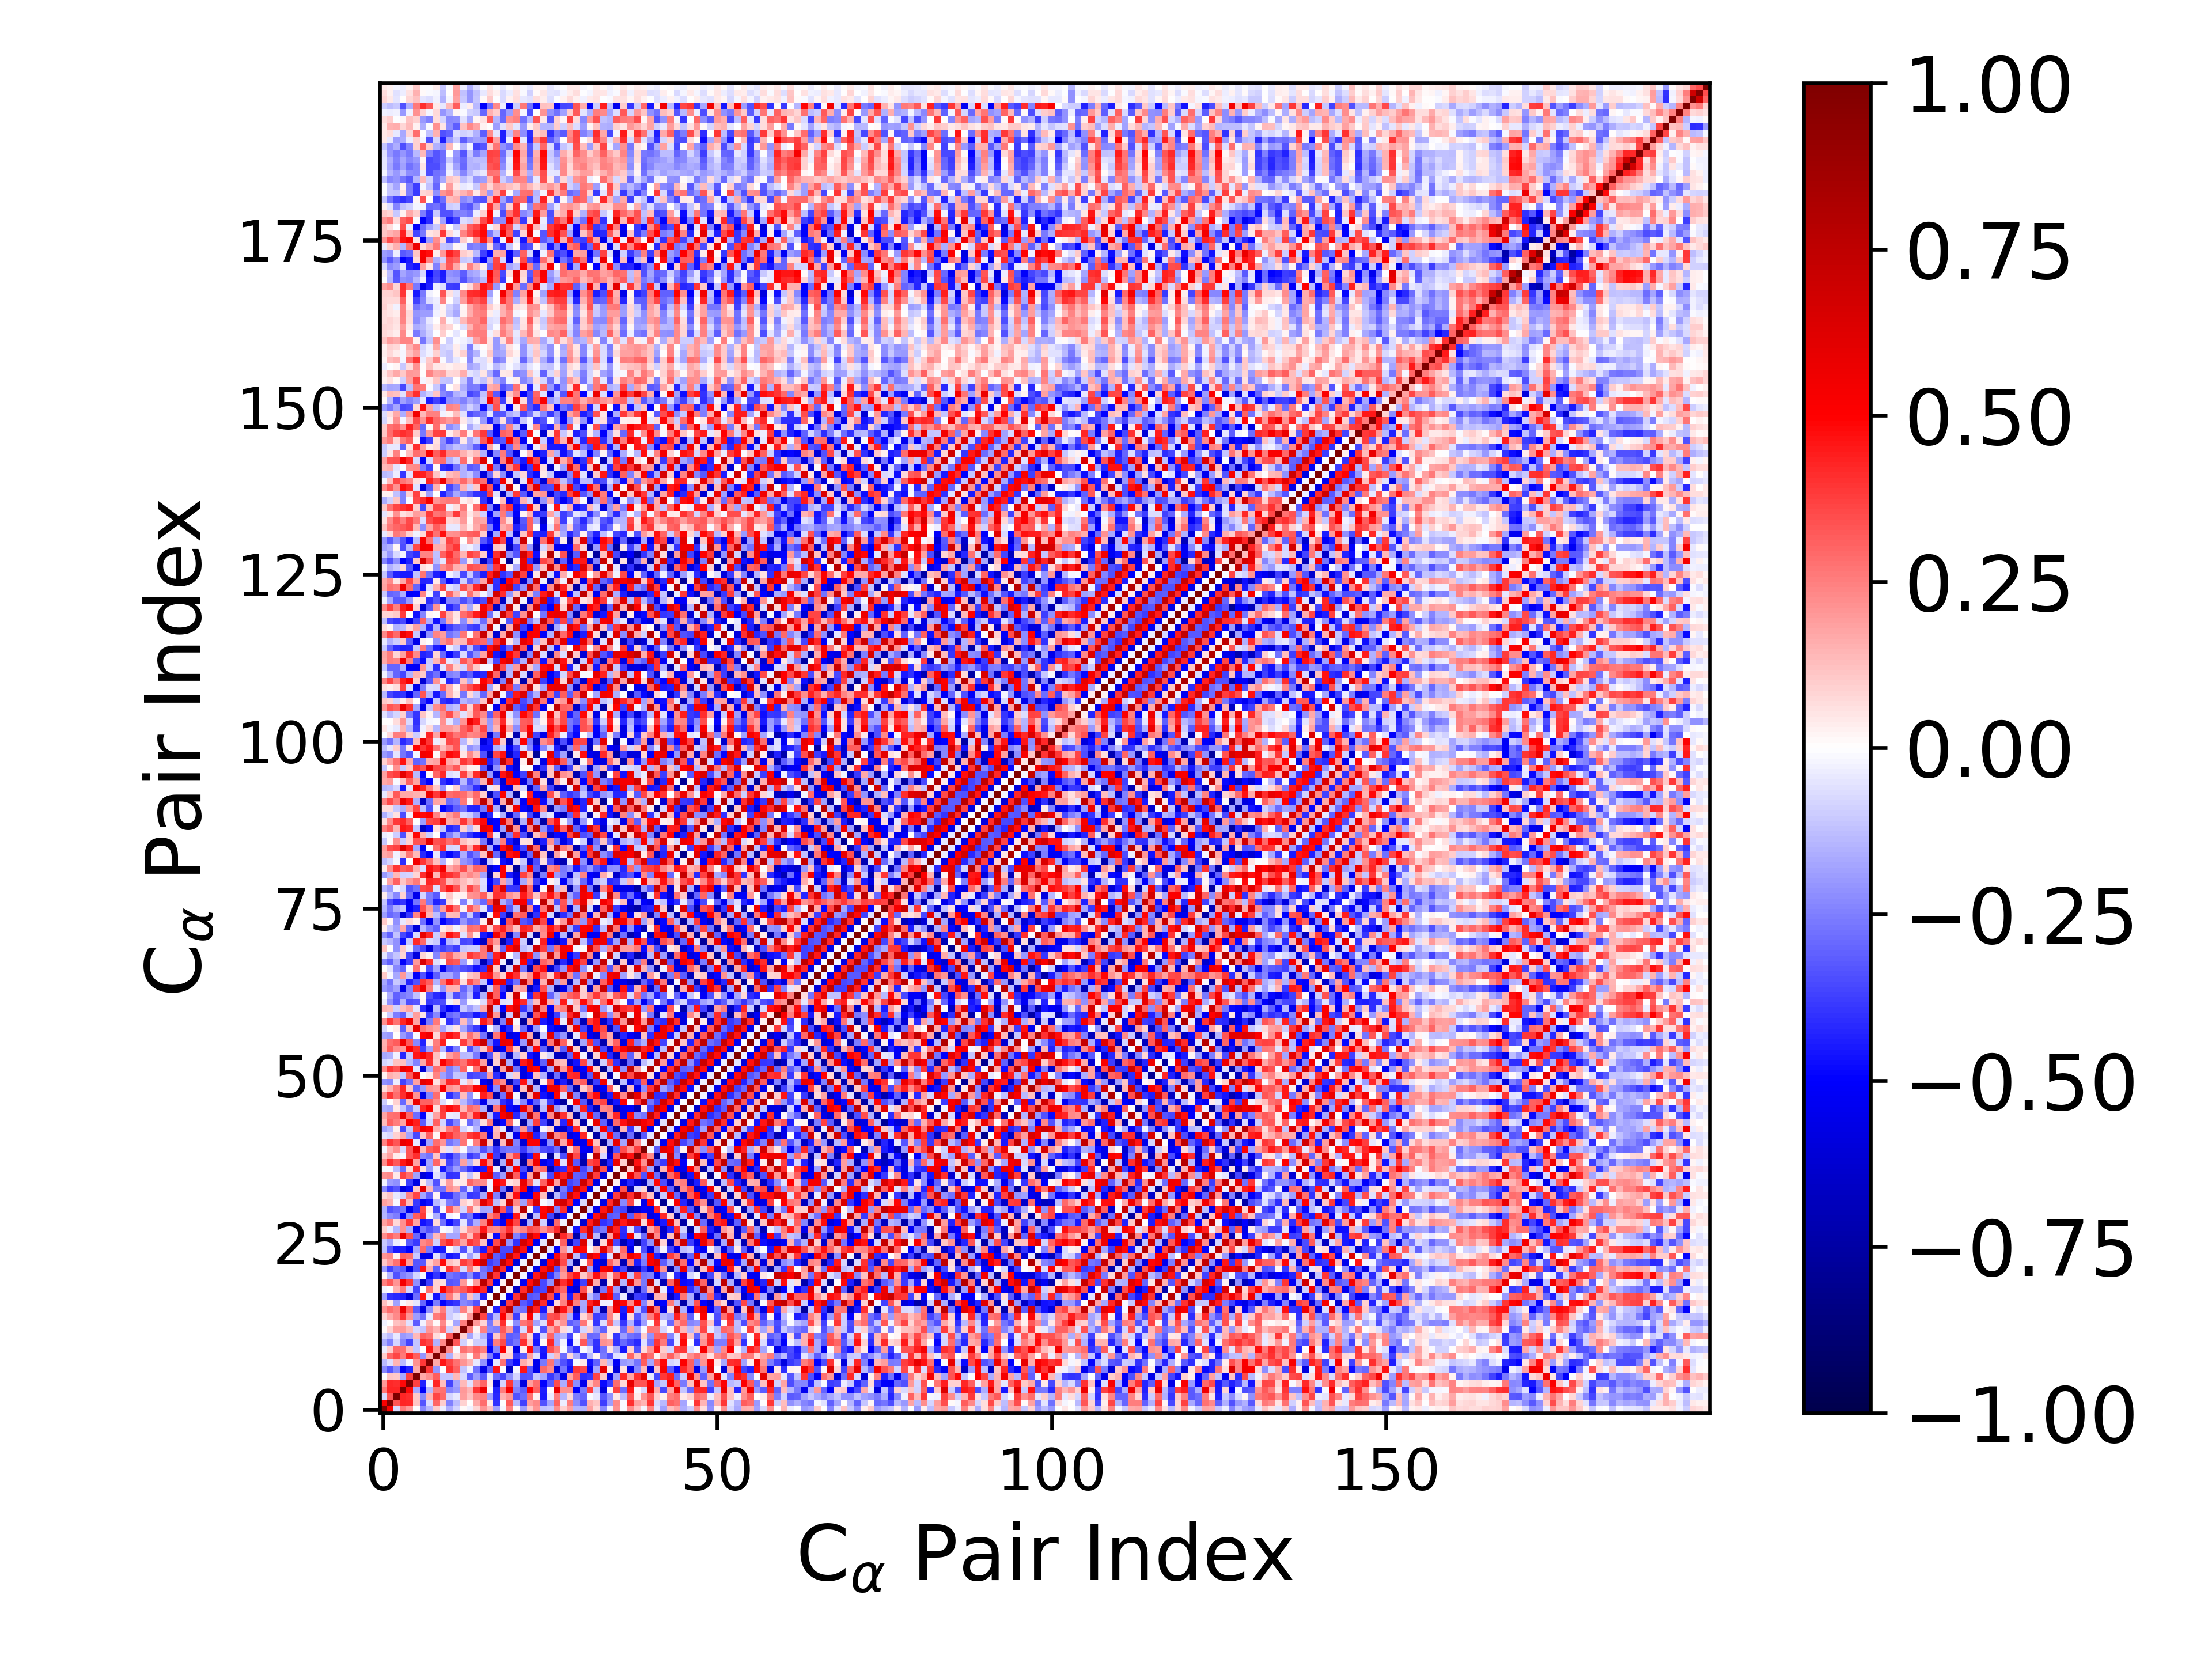

Source data for this figure (header and first rows):
1.000000000000000000e+00, 5.161990368903790483e-01, -7.381501984119184789e-02, 2.584165197997835839e-01, 1.986131260696774314e-01, -6.577428163490437081e-04, -2.318007125566126370e-01, -1.374114063017859710e-01, 9.731186205079232765e-02, -3.272692929328658434e-02, -1.582791314225403256e-01, -8.096511154704205682e-02, 1.354107064329325601e-02, -3.100524241621788885e-02, 8.054939566535539164e-02, 2.035391676498806701e-01, 1.181702573310323828e-01, -1.810667359474088800e-01, -2.121613346503147327e-02, 2.450913636024089071e-01, 9.617015246615250382e-03, -1.898387296427591631e-01, 1.066673733509430344e-01, 2.057526435805094867e-01
5.161990368903790483e-01, 1.000000000000000000e+00, 3.306234137884552782e-01, 4.293332285014668792e-01, 4.193967806166147283e-01, 1.117830189662405022e-01, -3.333127408843367667e-01, -6.976317983335632300e-02, 2.985016527050354807e-01, 9.381875788190262300e-02, -2.437938759038244807e-01, -1.272360150477218621e-01, 9.182813722365711084e-02, 4.472213881342773992e-03, 1.695858941175768519e-01, 2.819376682900548436e-01, 4.202307283157498408e-02, -3.994252571062795187e-01, -5.709864262827680018e-03, 3.249326926000996041e-01, -1.371359019154844983e-01, -3.727655297321439409e-01, 1.890160090864670128e-01, 2.266639884799112603e-01
-7.381501984119184789e-02, 3.306234137884552782e-01, 1.000000000000000000e+00, 4.272254836135978562e-01, 4.135096701600886049e-01, 1.089763095615435551e-01, -2.314103453462131033e-01, 1.424472834366040941e-01, 3.609991577667702178e-01, 2.947426012433497777e-01, -8.266076874612188208e-02, -3.943205188326139726e-02, 1.927679405127141476e-01, 1.201035373742446039e-01, 2.277450291961197471e-01, 2.448937940979594718e-01, -1.864626738132556527e-01, -4.144214991363510681e-01, 1.519950450395028962e-01, 2.050107975487021617e-01, -3.425489576859745422e-01, -2.828650385042055793e-01, 2.791578181586973906e-01, 2.532734292595034686e-02
2.584165197997835839e-01, 4.293332285014668792e-01, 4.272254836135978562e-01, 1.000000000000000000e+00, 4.778567706041325636e-01, -1.666821948447189949e-01, -5.155691970487357167e-01, -1.353347063901612080e-01, 2.633572126009768866e-01, 2.771604128414265067e-01, -2.392037908752192577e-01, -2.000635581829700305e-01, 1.959774535791950212e-01, 1.466246427416803277e-01, 3.954373170756526612e-01, 5.674355155755950175e-01, -1.328616488090102882e-02, -4.350061895512002397e-01, 2.564004317333211103e-01, 5.359394256712683990e-01, -2.457331555667340295e-01, -3.182004262645765080e-01, 4.942977818056404349e-01, 3.055066745142011042e-01
1.986131260696774314e-01, 4.193967806166147283e-01, 4.135096701600886049e-01, 4.778567706041325636e-01, 1.000000000000000000e+00, 3.730653171043756822e-01, -4.333316734790282898e-01, -2.385376990332311806e-02, 4.264121443965092073e-01, 1.288859000991101067e-01, -3.632454392152851264e-01, -1.743479039068345504e-01, 1.377981975707512075e-01, -6.236050231975517888e-02, 2.092532458396679784e-01, 2.983071480540091525e-01, 3.997859197861407254e-02, -5.975054813032267820e-01, -8.329962122145491421e-02, 3.891503472042654455e-01, -2.108909956907640826e-01, -5.845166249259615698e-01, 1.891646048402347013e-01, 2.856459206678929053e-01
-6.577428163490437081e-04, 1.117830189662405022e-01, 1.089763095615435551e-01, -1.666821948447189949e-01, 3.730653171043756822e-01, 1.000000000000000000e+00, 1.718620693971882885e-01, 2.115949819684433963e-01, 3.178292449412500331e-01, -1.104114795056899412e-01, -1.123259260389335018e-01, 1.353052216227634275e-01, -7.702825190745296591e-02, -3.186702745662373659e-01, -1.890900073668370651e-01, -3.276152022345963921e-01, -5.117039758176382402e-02, -2.840400865286699661e-01, -3.627182815201078214e-01, -2.165765921126218130e-01, -8.342524584996215131e-02, -3.424877950807163618e-01, -3.291728693815183515e-01, -1.022433540405620206e-01
-2.318007125566126370e-01, -3.333127408843367667e-01, -2.314103453462131033e-01, -5.155691970487357167e-01, -4.333316734790282898e-01, 1.718620693971882885e-01, 1.000000000000000000e+00, 3.885366076937283308e-01, -2.056097964385193710e-01, 1.233584503560591905e-03, 4.048665392185443745e-01, 3.119520492419182722e-01, -1.159021092356170846e-01, -2.387549671599439871e-02, -2.791251847076248183e-01, -5.691052282359543302e-01, -3.039786289959356402e-01, 4.555959310310120913e-01, -4.184677750094392234e-04, -6.700944220380768979e-01, -2.282443415921820221e-02, 4.604581446289365276e-01, -3.254007026631117738e-01, -5.623566341792760603e-01
-1.374114063017859710e-01, -6.976317983335632300e-02, 1.424472834366040941e-01, -1.353347063901612080e-01, -2.385376990332311806e-02, 2.115949819684433963e-01, 3.885366076937283308e-01, 1.000000000000000000e+00, 1.695475847062355435e-01, 4.551084261212721693e-01, 3.630383977308100363e-01, 2.790136767066367374e-01, 2.087736405325713307e-01, 1.478638398162837320e-01, -4.507498321769590893e-02, -2.168059570035983374e-01, -5.555137995405254880e-01, -3.961359748132990688e-02, 2.786105971477514931e-01, -3.820250651376901341e-01, -4.781798172720465034e-01, 1.634978565890840285e-01, 9.493486502174046382e-02, -5.394494302816994491e-01
9.731186205079232765e-02, 2.985016527050354807e-01, 3.609991577667702178e-01, 2.633572126009768866e-01, 4.264121443965092073e-01, 3.178292449412500331e-01, -2.056097964385193710e-01, 1.695475847062355435e-01, 1.000000000000000000e+00, 2.137434432578443899e-01, -1.531268657104040420e-01, 6.266761618829026770e-02, 1.467257379425226105e-01, 8.743305654219055492e-03, 2.635575785242509905e-01, 1.150440305713742589e-01, -2.569214331847585742e-01, -4.634354617655246367e-01, 8.973970108780499055e-02, 8.790380988635085324e-02, -3.919869663140437277e-01, -3.127614211082856421e-01, 1.857536849295193249e-01, -6.073059780351995618e-02
-3.272692929328658434e-02, 9.381875788190262300e-02, 2.947426012433497777e-01, 2.771604128414265067e-01, 1.288859000991101067e-01, -1.104114795056899412e-01, 1.233584503560591905e-03, 4.551084261212721693e-01, 2.137434432578443899e-01, 1.000000000000000000e+00, 2.338686463481578215e-01, -1.366850158270699507e-02, 2.777133534613609456e-01, 2.341157623546254174e-01, 2.993631218381177517e-01, 2.527122687746089502e-01, -4.938934449961734363e-01, -2.370715362401765169e-01, 5.038711327797392725e-01, 5.779802196253734647e-02, -5.602932494827184140e-01, 3.814084109947527695e-02, 4.789661730291890351e-01, -2.595214475855977532e-01
-1.582791314225403256e-01, -2.437938759038244807e-01, -8.266076874612188208e-02, -2.392037908752192577e-01, -3.632454392152851264e-01, -1.123259260389335018e-01, 4.048665392185443745e-01, 3.630383977308100363e-01, -1.531268657104040420e-01, 2.338686463481578215e-01, 1.000000000000000000e+00, 3.218598949597950565e-01, -8.778283989301072232e-02, 1.645432999721663236e-02, -9.758681234617594402e-02, -9.677103849588908346e-02, -4.220783861719868413e-01, 2.544278676144986484e-01, 3.522035568109947445e-01, -3.307535516989832391e-01, -2.689118279437763270e-01, 4.078461142479167800e-01, 1.230152525834238564e-01, -4.562634368635211102e-01
-8.096511154704205682e-02, -1.272360150477218621e-01, -3.943205188326139726e-02, -2.000635581829700305e-01, -1.743479039068345504e-01, 1.353052216227634275e-01, 3.119520492419182722e-01, 2.790136767066367374e-01, 6.266761618829026770e-02, -1.366850158270699507e-02, 3.218598949597950565e-01, 1.000000000000000000e+00, 9.126095068808302846e-02, -1.729434499518674728e-01, -4.771550322528417959e-02, -1.513530152126265627e-01, -3.907806894863428138e-01, 1.021124181462905595e-01, 2.748873867690869721e-01, -3.150210424129303854e-01, -2.982556555344593185e-01, 2.828254622967368848e-01, 7.849512699921649961e-02, -4.248765411043950446e-01
1.354107064329325601e-02, 9.182813722365711084e-02, 1.927679405127141476e-01, 1.959774535791950212e-01, 1.377981975707512075e-01, -7.702825190745296591e-02, -1.159021092356170846e-01, 2.087736405325713307e-01, 1.467257379425226105e-01, 2.777133534613609456e-01, -8.778283989301072232e-02, 9.126095068808302846e-02, 1.000000000000000000e+00, 2.539489060298183998e-01, 3.093003643250653162e-02, 2.493363660461901665e-01, -2.275076883809222794e-01, -2.577934779628937578e-01, 3.232969753851528405e-01, 2.024769194261159255e-01, -3.390391541287399724e-01, -7.284045806436030557e-02, 3.824890278285648093e-01, -2.521180962211713381e-02
-3.100524241621788885e-02, 4.472213881342773992e-03, 1.201035373742446039e-01, 1.466246427416803277e-01, -6.236050231975517888e-02, -3.186702745662373659e-01, -2.387549671599439871e-02, 1.478638398162837320e-01, 8.743305654219055492e-03, 2.341157623546254174e-01, 1.645432999721663236e-02, -1.729434499518674728e-01, 2.539489060298183998e-01, 1.000000000000000000e+00, 1.964479387795097232e-01, 7.870396137543626824e-02, -2.625862386689931105e-01, 1.223399215862891048e-01, 4.092204435129681572e-01, -1.284370719702823162e-02, -2.263163144168518215e-01, 2.712711202581072345e-01, 3.126948479483585008e-01, -1.829075391393724381e-01
8.054939566535539164e-02, 1.695858941175768519e-01, 2.277450291961197471e-01, 3.954373170756526612e-01, 2.092532458396679784e-01, -1.890900073668370651e-01, -2.791251847076248183e-01, -4.507498321769590893e-02, 2.635575785242509905e-01, 2.993631218381177517e-01, -9.758681234617594402e-02, -4.771550322528417959e-02, 3.093003643250653162e-02, 1.964479387795097232e-01, 1.000000000000000000e+00, 3.669623303442008377e-01, -3.410322901800810214e-01, -1.330984762861471826e-01, 5.066172278005258711e-01, 2.015066198258305963e-01, -3.754793967292192614e-01, 7.829643917721480773e-02, 5.008740627866019590e-01, -6.818390989965095184e-02
2.035391676498806701e-01, 2.819376682900548436e-01, 2.448937940979594718e-01, 5.674355155755950175e-01, 2.983071480540091525e-01, -3.276152022345963921e-01, -5.691052282359543302e-01, -2.168059570035983374e-01, 1.150440305713742589e-01, 2.527122687746089502e-01, -9.677103849588908346e-02, -1.513530152126265627e-01, 2.493363660461901665e-01, 7.870396137543626824e-02, 3.669623303442008377e-01, 1.000000000000000000e+00, 2.759495478996539658e-02, -4.407409245975346668e-01, 4.174885293078909321e-01, 7.590001421267011938e-01, -2.535981280805412741e-01, -2.783379911241076754e-01, 6.898845807580956668e-01, 4.305214734515349084e-01
1.181702573310323828e-01, 4.202307283157498408e-02, -1.864626738132556527e-01, -1.328616488090102882e-02, 3.997859197861407254e-02, -5.117039758176382402e-02, -3.039786289959356402e-01, -5.555137995405254880e-01, -2.569214331847585742e-01, -4.938934449961734363e-01, -4.220783861719868413e-01, -3.907806894863428138e-01, -2.275076883809222794e-01, -2.625862386689931105e-01, -3.410322901800810214e-01, 2.759495478996539658e-02, 1.000000000000000000e+00, 5.453904346600069696e-03, -6.418618475314531446e-01, 3.804664744500194651e-01, 7.602816007935632170e-01, -3.234397598694985776e-01, -3.813331288349905424e-01, 7.052969153361815513e-01
-1.810667359474088800e-01, -3.994252571062795187e-01, -4.144214991363510681e-01, -4.350061895512002397e-01, -5.975054813032267820e-01, -2.840400865286699661e-01, 4.555959310310120913e-01, -3.961359748132990688e-02, -4.634354617655246367e-01, -2.370715362401765169e-01, 2.544278676144986484e-01, 1.021124181462905595e-01, -2.577934779628937578e-01, 1.223399215862891048e-01, -1.330984762861471826e-01, -4.407409245975346668e-01, 5.453904346600069696e-03, 1.000000000000000000e+00, -1.194213569404551332e-02, -5.306570648478505792e-01, 3.970183586218655747e-01, 7.361169139726801980e-01, -3.300028160283758338e-01, -3.187650057826668659e-01
-2.121613346503147327e-02, -5.709864262827680018e-03, 1.519950450395028962e-01, 2.564004317333211103e-01, -8.329962122145491421e-02, -3.627182815201078214e-01, -4.184677750094392234e-04, 2.786105971477514931e-01, 8.973970108780499055e-02, 5.038711327797392725e-01, 3.522035568109947445e-01, 2.748873867690869721e-01, 3.232969753851528405e-01, 4.092204435129681572e-01, 5.066172278005258711e-01, 4.174885293078909321e-01, -6.418618475314531446e-01, -1.194213569404551332e-02, 1.000000000000000000e+00, 3.089608019976727848e-02, -6.491663664607140172e-01, 4.104281651482501458e-01, 7.344089945095358951e-01, -3.759292199893789488e-01
2.450913636024089071e-01, 3.249326926000996041e-01, 2.050107975487021617e-01, 5.359394256712683990e-01, 3.891503472042654455e-01, -2.165765921126218130e-01, -6.700944220380768979e-01, -3.820250651376901341e-01, 8.790380988635085324e-02, 5.779802196253734647e-02, -3.307535516989832391e-01, -3.150210424129303854e-01, 2.024769194261159255e-01, -1.284370719702823162e-02, 2.015066198258305963e-01, 7.590001421267011938e-01, 3.804664744500194651e-01, -5.306570648478505792e-01, 3.089608019976727848e-02, 1.000000000000000000e+00, -9.221610390852666081e-03, -5.297671644861542406e-01, 4.717878914756462039e-01, 7.122696773482409816e-01
9.617015246615250382e-03, -1.371359019154844983e-01, -3.425489576859745422e-01, -2.457331555667340295e-01, -2.108909956907640826e-01, -8.342524584996215131e-02, -2.282443415921820221e-02, -4.781798172720465034e-01, -3.919869663140437277e-01, -5.602932494827184140e-01, -2.689118279437763270e-01, -2.982556555344593185e-01, -3.390391541287399724e-01, -2.263163144168518215e-01, -3.754793967292192614e-01, -2.535981280805412741e-01, 7.602816007935632170e-01, 3.970183586218655747e-01, -6.491663664607140172e-01, -9.221610390852666081e-03, 1.000000000000000000e+00, -3.075279716014574227e-02, -5.946178392730793183e-01, 4.510949648919269084e-01
-1.898387296427591631e-01, -3.727655297321439409e-01, -2.828650385042055793e-01, -3.182004262645765080e-01, -5.845166249259615698e-01, -3.424877950807163618e-01, 4.604581446289365276e-01, 1.634978565890840285e-01, -3.127614211082856421e-01, 3.814084109947527695e-02, 4.078461142479167800e-01, 2.828254622967368848e-01, -7.284045806436030557e-02, 2.712711202581072345e-01, 7.829643917721480773e-02, -2.783379911241076754e-01, -3.234397598694985776e-01, 7.361169139726801980e-01, 4.104281651482501458e-01, -5.297671644861542406e-01, -3.075279716014574227e-02, 1.000000000000000000e+00, -2.948768393197409576e-02, -5.558751369035651591e-01
1.066673733509430344e-01, 1.890160090864670128e-01, 2.791578181586973906e-01, 4.942977818056404349e-01, 1.891646048402347013e-01, -3.291728693815183515e-01, -3.254007026631117738e-01, 9.493486502174046382e-02, 1.857536849295193249e-01, 4.789661730291890351e-01, 1.230152525834238564e-01, 7.849512699921649961e-02, 3.824890278285648093e-01, 3.126948479483585008e-01, 5.008740627866019590e-01, 6.898845807580956668e-01, -3.813331288349905424e-01, -3.300028160283758338e-01, 7.344089945095358951e-01, 4.717878914756462039e-01, -5.946178392730793183e-01, -2.948768393197409576e-02, 1.000000000000000000e+00, -2.751387727719610543e-02
2.057526435805094867e-01, 2.266639884799112603e-01, 2.532734292595034686e-02, 3.055066745142011042e-01, 2.856459206678929053e-01, -1.022433540405620206e-01, -5.623566341792760603e-01, -5.394494302816994491e-01, -6.073059780351995618e-02, -2.595214475855977532e-01, -4.562634368635211102e-01, -4.248765411043950446e-01, -2.521180962211713381e-02, -1.829075391393724381e-01, -6.818390989965095184e-02, 4.305214734515349084e-01, 7.052969153361815513e-01, -3.187650057826668659e-01, -3.759292199893789488e-01, 7.122696773482409816e-01, 4.510949648919269084e-01, -5.558751369035651591e-01, -2.751387727719610543e-02, 1.000000000000000000e+00
-1.175576277709806522e-01, -3.385696530467458554e-01, -4.515371703296777728e-01, -4.387345051913615346e-01, -4.970227513725687385e-01, -1.741034378086498691e-01, 2.922498970142291541e-01, -2.590374498248846913e-01, -4.674172489663118712e-01, -4.529064033601656880e-01, 1.018886473280128900e-02, -7.935365832669921682e-02, -3.400660261105463711e-01, -6.588018905643652778e-02, -3.085954590581210799e-01, -4.497720581091976810e-01, 4.078859101659148001e-01, 7.153811731925798778e-01, -3.555966782460863174e-01, -3.560060359435722743e-01, 6.864860044624204738e-01, 4.657380329848787581e-01, -5.838915759321212651e-01, -1.819863735042144548e-02
-1.047080392402298527e-01, -1.751929491920239668e-01, -3.420666951806163036e-02, 1.008354119293741920e-02, -3.246729951712664652e-01, -3.878658337016741009e-01, 2.316269329596413462e-01, 2.710541372209085975e-01, -8.863159173945153735e-02, 3.423780044840614711e-01, 4.185249920820212077e-01, 3.025006413353192314e-01, 1.768579613855648380e-01, 3.937369252871342762e-01, 3.402320746670656204e-01, 1.185183807545288764e-01, -5.478238257442246129e-01, 3.573332053323934887e-01, 7.334050734207504529e-01, -2.155622088664180536e-01, -4.036853223722812190e-01, 6.509971999269490439e-01, 4.908861144503419704e-01, -5.326401319572502402e-01
2.194448658954341047e-01, 3.076404554486795173e-01, 2.569083477705884633e-01, 5.762963242241022632e-01, 3.443186777407322707e-01, -2.917067535461332350e-01, -5.872918000718300169e-01, -2.188270869493601778e-01, 1.349282416707395238e-01, 2.438865880783522289e-01, -1.730812606752814564e-01, -1.762037071298038493e-01, 2.925644519631124263e-01, 1.307609956276408192e-01, 3.637563981985161843e-01, 7.861906526012510943e-01, 7.051113912718601218e-02, -4.790636322571906192e-01, 3.572549691275415662e-01, 7.671552456130683595e-01, -2.441163998053411388e-01, -3.505587278853836142e-01, 6.819957510575502813e-01, 4.786891508301427955e-01
8.741913138884174761e-02, -3.280845877868675264e-02, -1.448257932512444501e-01, 2.170920731282380556e-01, -1.573006043875280480e-01, -5.545671143082951948e-01, -2.661414639849047359e-01, -3.435835027699357669e-01, -2.869309896347808087e-01, -1.439015288574082077e-02, -2.513788034180049896e-02, -1.413920374180366035e-01, 7.498732042692379807e-02, 2.095211585116128761e-01, 2.275876310477050468e-01, 4.600430551290239367e-01, 2.425116186995725509e-01, 2.329170044888399238e-01, 3.046728484237558043e-01, 4.096061073878315972e-01, 1.997710580889992815e-01, 2.396730123697208004e-01, 3.547175876703906328e-01, 3.231798135933144356e-01
1.850451629082917882e-01, 2.550733020212143654e-01, 7.404388393441317662e-02, 2.182440150858834527e-01, 3.896118707147480098e-01, 1.735712375123953655e-01, -4.686492669338318540e-01, -4.216874609132861829e-01, 7.474984384818358918e-02, -2.738706022827568920e-01, -4.650638494864512418e-01, -3.613091399752385025e-01, -4.836090048933629898e-02, -3.176939516847693823e-01, -1.570178641405050868e-01, 2.498656150640267415e-01, 6.183479144417864948e-01, -4.444511093327326856e-01, -5.223055868901518295e-01, 5.519798198398206956e-01, 3.616938523883413414e-01, -6.760959208760192185e-01, -1.500046040975742678e-01, 7.294134859790665226e-01
-1.450929509536344753e-01, -2.242715549846517054e-01, -2.528432536518511187e-01, -5.043853528030139977e-01, -2.260714717185903777e-01, 3.188248116310597458e-01, 3.892905333109134003e-01, -8.775321281520996608e-03, -1.618063339475969697e-01, -4.079969450893524696e-01, -2.894782558192805430e-02, 7.100128788244900596e-03, -3.342629443006807644e-01, -2.713975306377316987e-01, -4.760216515961772643e-01, -6.799139323125912293e-01, 2.499449074583440233e-01, 3.301602204602815394e-01, -6.069227558449898918e-01, -5.194286293255021558e-01, 4.605940765239426860e-01, 7.587883774209436272e-02, -7.666772938070675059e-01, -1.264630533691258052e-01
-1.526963106628896893e-01, -3.407443464324121374e-01, -2.995477104270485302e-01, -2.621769655078780015e-01, -5.476379312121183451e-01, -4.071345536676848065e-01, 3.560648373688515833e-01, 4.666489080919036803e-02, -3.622688629136070482e-01, -1.523126732026591941e-02, 3.215439481572792135e-01, 1.630564047504129144e-01, -8.109150204458250022e-02, 2.690569721049271834e-01, 7.424394003546236354e-02, -1.755652006933940135e-01, -1.655649186923586758e-01, 7.052970275924417276e-01, 3.396416357296933586e-01, -3.683596528830305750e-01, 1.089341062246909769e-01, 7.675225191969574645e-01, 1.441052002686894415e-02, -3.854784835225769646e-01
1.862448633022559807e-01, 1.538627086154465418e-01, -1.096158379961163949e-02, 3.727619917933535088e-01, 1.283603576449887096e-01, -3.847690332274830705e-01, -5.234547319184333913e-01, -4.684235233518303509e-01, -1.344688156624711528e-01, -6.755096555199691100e-02, -2.542153794784091092e-01, -2.961473777481667957e-01, 9.297743635039484866e-02, 4.522776013259301869e-02, 1.887766900757269772e-01, 6.077827298893142549e-01, 4.373860701282032415e-01, -1.281245994190443882e-01, 8.561779531911063723e-02, 6.884775009290942105e-01, 2.315311496651881185e-01, -1.869840540826721853e-01, 3.491959262251662088e-01, 6.269758005721991490e-01
7.587165458165602561e-02, 1.099044558575593272e-01, -4.235702945080421777e-02, -8.635433621183863373e-02, 2.368704957891931973e-01, 3.613260276475106503e-01, -1.758194792531178330e-01, -3.106830482651252723e-01, 2.113676662102187409e-02, -4.123974299435602675e-01, -3.997899226513009774e-01, -2.823396832530403189e-01, -1.951416976938571413e-01, -3.956956227447518959e-01, -3.816106842055304593e-01, -1.711615193421151260e-01, 5.790431934937586567e-01, -2.480348346240754120e-01, -7.447330804992352560e-01, 1.568537062766358348e-01, 4.700893461114434291e-01, -5.512088475144917288e-01, -5.201698916162421638e-01, 4.846240195409456386e-01
-2.308736717657572934e-01, -3.774330235639771214e-01, -3.287236705612325283e-01, -5.860342663764094295e-01, -4.834997375699537914e-01, 1.056319817890438856e-01, 5.973994931584277746e-01, 1.355543383736560470e-01, -2.641758404414742412e-01, -2.735451814008513782e-01, 2.177627292933912717e-01, 1.652842261370826016e-01, -3.068074620955130172e-01, -6.642813087641274983e-02, -3.381129025039952274e-01, -7.181128698960851375e-01, -2.686146062644800825e-02, 6.351779181915622186e-01, -2.672332104879497350e-01, -7.256500929033723457e-01, 3.168999203006211962e-01, 4.998210298558618536e-01, -6.110507726375922211e-01, -4.425355016151514831e-01
-2.956188765647856445e-02, -1.887211842060070033e-01, -2.124467850640066324e-01, 1.779397454186188929e-02, -3.815042247995718561e-01, -5.752627589691325927e-01, 3.330440540477638128e-02, -1.305069676877636253e-01, -3.399172831711323450e-01, 5.226513742317811378e-02, 1.886799699351227044e-01, 3.815211824410148778e-02, 4.197643730902287512e-02, 3.022580037026325606e-01, 2.362215688489620047e-01, 2.232376679719247359e-01, -2.686046820596814030e-02, 4.943922555776165684e-01, 4.576711326763351351e-01, 5.184944544591665871e-02, 8.865255851548035915e-02, 5.743396683939733238e-01, 3.103762618603628232e-01, -5.902274513263735395e-02
2.131025690530907180e-01, 2.310749496593210439e-01, 4.229461527188448089e-02, 3.732629395030143682e-01, 2.846523475844957018e-01, -1.867812620293607395e-01, -5.982849238693117577e-01, -5.231758906999786074e-01, -5.655763403285769819e-02, -1.632704440111175936e-01, -4.025242045139680869e-01, -3.978381313760935845e-01, 4.320645506791525453e-02, -1.117015244148327480e-01, 5.232015596578067085e-02, 5.456316313823624808e-01, 5.898182430133634968e-01, -3.169772539282855739e-01, -1.875425369773653650e-01, 7.444098933931175832e-01, 3.200768346840222600e-01, -4.623573022822451417e-01, 1.776750988234208350e-01, 7.764627608875861453e-01
-1.017451858714282092e-02, -1.073947083167220776e-02, -1.273837203538771556e-01, -2.864077509019696821e-01, 7.795715079239884382e-02, 4.151559974574635659e-01, 5.757311962580775183e-02, -2.008850279779731407e-01, -3.651479024446898508e-02, -4.545345496024014720e-01, -2.952675477255821690e-01, -1.914870219017718311e-01, -2.911204598051908565e-01, -3.968367595647477875e-01, -4.698201120929746399e-01, -4.396713441812244993e-01, 4.876430458214929264e-01, -3.801378571999369099e-02, -7.900242689107161986e-01, -1.421557302593363381e-01, 5.095437527226265306e-01, -3.577120778343165219e-01, -7.058218571450305401e-01, 2.528831320488362788e-01
2.223576866732567270e-01, 3.994727655060419380e-01, 3.252582693697755878e-01, 4.581684086252006405e-01, 5.857190075042164601e-01, 1.745691377495065533e-01, -5.721389603319152473e-01, -1.772233831938462845e-01, 3.015197626020342803e-01, 8.628053038691550769e-02, -3.634155212346864561e-01, -2.780377832405384608e-01, 1.820026340549354138e-01, -1.489991243093645445e-01, 7.486075321457681675e-02, 4.816216223206979397e-01, 2.287617771219419283e-01, -7.430753397476823618e-01, -1.579458439296980710e-01, 6.464715746422053932e-01, -1.243910254125970838e-01, -7.607610872403721691e-01, 2.503984404417155529e-01, 5.481176843841731872e-01
1.134826955078420962e-01, 1.868213951278685503e-01, 3.753558053540511502e-02, -9.287788611464585509e-03, 3.341944785901651005e-01, 4.090899705915254647e-01, -2.267516657119004742e-01, -2.694866544721853385e-01, 1.097483929549285392e-01, -3.368582753184695133e-01, -4.206245182234278346e-01, -3.014036916795179155e-01, -1.738299472164002990e-01, -3.846598661182715206e-01, -3.307189437318629466e-01, -1.175827766760872278e-01, 5.150078263942545753e-01, -3.818626184688034830e-01, -7.178280495554255625e-01, 2.069769496515033724e-01, 3.599481722563367958e-01, -6.565642182485800227e-01, -4.431077988990407279e-01, 4.740680943192492891e-01
-1.680878506129007688e-02, 1.428624995084299132e-01, 2.163119449871499234e-01, -7.291689271962109586e-02, 3.289030093314600500e-01, 5.901883417253103170e-01, 1.357476435274123372e-01, 3.159069796249144302e-01, 3.566623377280426221e-01, 6.786084392405274113e-02, -5.954072273219888217e-02, 1.000982966092783810e-01, -1.253668605859868321e-02, -1.932362790806435304e-01, -1.649355344789958655e-01, -3.363768250039149699e-01, -2.370411726837804434e-01, -3.982279942952039464e-01, -2.849333827038944000e-01, -2.631346877451958277e-01, -2.710015337372485011e-01, -3.896870196763346228e-01, -2.560334908624890549e-01, -2.268909089619388364e-01
2.394499921277084276e-01, 3.955745781200992739e-01, 3.310252270146774589e-01, 5.706563130911734838e-01, 5.172105021939472635e-01, -4.119364965330801764e-02, -6.162158822802489277e-01, -1.730029298440143026e-01, 2.842862562795562820e-01, 2.088188681418252646e-01, -2.695083863144484559e-01, -2.181142761343300984e-01, 2.703493524625127375e-01, -5.253476877390476224e-03, 2.571409012187163556e-01, 6.841175540481059247e-01, 1.170515961728684634e-01, -6.966696065263932036e-01, 1.296477795759140295e-01, 7.451957400797285525e-01, -2.482092999466731509e-01, -6.071576296725202937e-01, 5.119244959446631604e-01, 5.099328267949547744e-01
-5.326591343233932907e-02, -7.189110374545784610e-02, 8.880503334217737521e-02, 1.629816802961684685e-01, -1.720816901577378599e-01, -3.535987243205225838e-01, 1.105973251558972914e-01, 3.120834903610080202e-01, 2.154336819559269853e-02, 4.577324940887835258e-01, 3.978513190106942599e-01, 3.078246057133813274e-01, 2.599996452755180543e-01, 3.866544154530143773e-01, 4.223119567797247731e-01, 2.699935855346729530e-01, -6.018406015438640955e-01, 1.460888414667650959e-01, 7.971219184728969287e-01, -6.783457994840230709e-02, -5.413334281869934816e-01, 4.821724496323347986e-01, 6.095505151034394942e-01, -4.337112327598410255e-01
-1.834228804276443192e-01, -1.397989049518533755e-01, 2.390768839315248612e-02, -3.546985018764221564e-01, -1.099136025505398767e-01, 3.890469681091518472e-01, 5.307052185744868256e-01, 4.897072765967571129e-01, 1.540934644641547835e-01, 9.645538846983790771e-02, 2.646425867142510602e-01, 3.248164818954927813e-01, -8.302938353781595671e-02, -3.047189858961371622e-02, -1.424585255625350211e-01, -5.995096438537930172e-01, -4.933133846447930737e-01, 1.295379134241763930e-01, -3.353354565000513793e-02, -7.028225583483409533e-01, -2.767212485546598488e-01, 2.068388731786660606e-01, -3.141461994159674420e-01, -6.586385340976660396e-01
1.303516676187231882e-01, 3.078021805088528295e-01, 2.528978241569406205e-01, 1.748101040622065949e-01, 5.102578982748491310e-01, 4.393289300655315865e-01, -3.143056365160387111e-01, -8.442710882759407731e-02, 3.071670219855510697e-01, -8.227820366843355271e-02, -3.587241894401745901e-01, -2.372673462405076039e-01, 7.913047743216267485e-03, -2.955432614546186776e-01, -1.826129430166296141e-01, 6.385298491012889044e-02, 2.595440389453316787e-01, -6.432080242978799323e-01, -4.837033565137726643e-01, 3.017828286912946356e-01, 1.344146835346398360e-02, -7.678554790702564192e-01, -1.703779097401176279e-01, 3.788481036888226572e-01
1.792736239786755781e-01, 2.754695381973671364e-01, 2.849695761031547092e-01, 5.687784152712825891e-01, 3.016546169624201856e-01, -2.885040860493860992e-01, -4.885694430914429010e-01, -5.651489700533063321e-02, 1.843204237382641275e-01, 3.709734162043448746e-01, -3.254766170720990032e-02, -4.264058878102952588e-02, 3.500839423227604663e-01, 2.004775613183373828e-01, 4.348570301092510304e-01, 7.659896844190572374e-01, -1.376169804366167426e-01, -4.522910939171393974e-01, 5.271196311900748777e-01, 6.494002961635092497e-01, -4.196658234865961457e-01, -2.230028840385485933e-01, 7.671082457689692990e-01, 2.709195490181565136e-01
-1.633780097597670178e-01, -1.778071295616488745e-01, 4.238172509947975286e-02, -1.159786006897716715e-01, -2.602798308576740327e-01, -1.002320730375591967e-01, 4.212454036617759301e-01, 5.066296792715393460e-01, 6.472076118934842748e-02, 3.854552047712715424e-01, 4.775816987912909206e-01, 4.366891029706838623e-01, 1.335795306324420173e-01, 2.951331810517964782e-01, 2.535790897873050342e-01, -1.485453804000110289e-01, -7.414231659516631323e-01, 2.677029335489544137e-01, 6.208190306388249313e-01, -4.801782486949744966e-01, -5.456612858907395891e-01, 5.705915739272416909e-01, 2.867106754001799707e-01, -7.265849084041302586e-01
-9.983763172289168708e-02, 1.953955098734997395e-04, 8.662837500725689699e-02, -2.950861829477654519e-01, 1.243210943947625491e-01, 5.766062727583163294e-01, 3.099875910674900759e-01, 3.111221686248796248e-01, 2.217657869904527679e-01, -6.299551408786101259e-02, 7.457198621339778191e-03, 1.093971915439003462e-01, -1.352958772007589738e-01, -2.372892905669383989e-01, -3.075656718039747606e-01, -5.503295994755476039e-01, -1.620043356610212371e-01, -1.597349941039595822e-01, -4.094812868342189716e-01, -4.660630328850999260e-01, -8.514493816769759527e-02, -2.312065170419699833e-01, -4.911918925277819481e-01, -3.089304884692739006e-01
2.207359917865333865e-01, 3.934451655580452067e-01, 2.856978141432133800e-01, 4.134468527626671830e-01, 5.724090692373409173e-01, 2.098712490509451745e-01, -5.658397581551178890e-01, -2.390596298624785565e-01, 2.855676692371199588e-01, -9.484417985891894359e-03, -4.098448960795221252e-01, -3.051766476652837956e-01, 1.305097365536113108e-01, -2.128517443582961521e-01, -1.535751657189206396e-03, 4.409557227648025490e-01, 3.365599712446106784e-01, -7.307194769397534762e-01, -2.760054789288355903e-01, 6.467718292974649064e-01, -2.204942819048559544e-02, -7.972324668350281307e-01, 1.488966296437945480e-01, 6.010230992558233121e-01
6.740330995389781643e-02, 1.431924486736735613e-01, 2.545873075698362187e-01, 4.231072688901569845e-01, 1.160701541613130827e-01, -3.049860213130770603e-01, -1.998600687147690513e-01, 2.069589099785779374e-01, 1.882422761187904081e-01, 5.161966795744261649e-01, 2.056627916478481199e-01, 1.759330597420554754e-01, 3.657538203664339460e-01, 3.383197709535069597e-01, 5.093994234907910368e-01, 5.668519111328446103e-01, -4.950469292315141101e-01, -2.234568158353057166e-01, 7.687457108412636408e-01, 2.982583754097996587e-01, -6.262175730686807551e-01, 1.206593948154147250e-01, 7.932165543936178231e-01, -1.469351618939493953e-01
-2.182660736087879416e-01, -2.336751302685583231e-01, -3.414813182018554272e-02, -3.676740866564868204e-01, -2.797259288568477720e-01, 1.853290563008422043e-01, 5.998658498736981759e-01, 5.417368213686964973e-01, 6.072547425495332385e-02, 1.980993792612552040e-01, 4.186017112794768180e-01, 4.009140838684960295e-01, -4.415592867270189820e-02, 1.162893916514193549e-01, -2.529341616150785829e-02, -5.303223172513932271e-01, -6.230130435938106004e-01, 3.074668730528750671e-01, 2.231059821674906407e-01, -7.403154069309139107e-01, -3.534774548892220536e-01, 4.632095674921372086e-01, -1.476114351546660708e-01, -7.851534983383410271e-01
3.043553064582330339e-02, 1.529192400299075605e-01, 1.286380163093248097e-01, -1.112594677107565377e-01, 3.265893838830827289e-01, 5.793542244580450751e-01, -7.512400261993938504e-03, 4.362820949921093761e-02, 2.362574329869095713e-01, -1.854133204273778757e-01, -2.506707959649718820e-01, -1.156346318760690106e-01, -1.258924860454133099e-01, -3.719288496224806839e-01, -3.445636679675147529e-01, -3.119173196819392535e-01, 1.908930821265503452e-01, -4.074938262289356516e-01, -6.213078272949666969e-01, -8.297565876562046361e-02, 9.888324640865527038e-02, -5.779173914274401413e-01, -4.784639910540740004e-01, 1.190725178862493683e-01
2.259928210145755734e-01, 3.910860661900337210e-01, 3.378353580539048551e-01, 5.780921334464185213e-01, 5.075781248136025381e-01, -4.795349849587093871e-02, -6.119250578988977285e-01, -1.641240559505122432e-01, 2.845186196908550125e-01, 2.278916780159866706e-01, -2.550129866988716243e-01, -1.851720908629188589e-01, 2.971528496931074015e-01, 7.700746469241615683e-03, 2.796169522427393028e-01, 7.064233266529915678e-01, 8.540705997466870036e-02, -6.831973631882739539e-01, 1.761179703685063214e-01, 7.465396049107113630e-01, -2.789561326099872507e-01, -5.676907156063707438e-01, 5.528579991097076762e-01, 4.892133938025310935e-01
-7.846935890234210675e-02, -6.091196623921955877e-02, 1.197915781135861085e-01, 1.247045300353092773e-01, -1.377456614987852823e-01, -2.498823119247867985e-01, 1.707404862144031588e-01, 4.106617914968259120e-01, 1.091723308308012036e-01, 5.052762852354683032e-01, 4.048996734483966686e-01, 3.323941731257661347e-01, 2.676382131281075938e-01, 3.968440757790669404e-01, 4.156717104575949895e-01, 1.831244951427861700e-01, -7.013991372846219985e-01, 9.255345577473297891e-02, 7.813223875482169234e-01, -1.615072657561843761e-01, -6.321190667632986537e-01, 4.495091553852906263e-01, 5.656545868855812342e-01, -5.344966248772243800e-01
-1.704988974474211105e-01, -1.504913752134940663e-01, -2.813747786640013321e-02, -4.274211688700187417e-01, -1.048864680139786620e-01, 4.584957415929584168e-01, 5.132962612768224853e-01, 4.218939354688661658e-01, 1.198434309982039508e-01, -1.689276599776221716e-02, 1.862046508016776125e-01, 2.470579696251743729e-01, -1.377678592936869839e-01, -1.295397296821539923e-01, -2.650564767452318060e-01, -6.628329127561066736e-01, -3.291917208815545726e-01, 1.035971556971467533e-01, -2.259211096890949844e-01, -6.813357347479768178e-01, -1.427517649553481927e-01, 9.890338964824615942e-02, -4.643400734737125890e-01, -5.589188775186452185e-01
1.629154716647772394e-01, 3.146042386961133697e-01, 2.202458207393448164e-01, 1.958484282347444649e-01, 5.029308185961511857e-01, 4.097797253473461354e-01, -3.726042795440847044e-01, -1.810250182012037301e-01, 2.723514988409360682e-01, -1.472206835103209155e-01, -4.018893662453285054e-01, -2.617963816559200629e-01, -1.517053419357970029e-02, -3.470991291832923875e-01, -1.925994326877384921e-01, 1.082638030157165865e-01, 3.619633143338919501e-01, -6.311765497290188209e-01, -5.243243361750458131e-01, 3.737201174303050877e-01, 1.016767464605912580e-01, -7.787048106343068543e-01, -1.780814751685655117e-01, 4.826051600038478995e-01
1.544143361610046949e-01, 2.866078404938710578e-01, 3.186182431361873624e-01, 5.546415398357480431e-01, 3.236622490147941233e-01, -2.298736477878753071e-01, -4.351405094937256801e-01, 3.902113215649843925e-02, 2.518290705379365724e-01, 4.387538922674614761e-01, -1.996931998522950055e-03, 1.589545452296255775e-04, 3.796879309453421447e-01, 2.332803525911331388e-01, 4.634679046306963701e-01, 7.101385426827350189e-01, -2.622256327463863279e-01, -4.640922969243332363e-01, 5.742686947458583990e-01, 5.602236511241405204e-01, -5.169956885783556499e-01, -1.977644388846681034e-01, 7.754430119148401079e-01, 1.604169178382766625e-01
-1.807138375045107548e-01, -1.980740776858768426e-01, 1.708043283393141654e-03, -1.965823825258096735e-01, -2.722589315100082952e-01, -1.398153232365253670e-02, 4.871786949337432726e-01, 5.516592138059968065e-01, 7.057942848521180090e-02, 3.653010980101921157e-01, 4.687600436439689489e-01, 4.156282705415868528e-01, 1.040329050241717151e-01, 2.738649662057613399e-01, 1.747348928355172137e-01, -2.685420967084549138e-01, -7.386246266413648565e-01, 2.717460045472506747e-01, 5.210799247075169616e-01, -5.716578103579513792e-01, -5.245065320051858215e-01, 5.445604035590038139e-01, 1.640996215871968200e-01, -7.821985748348337930e-01
-7.483419972399302234e-02, -5.490248368617036724e-03, 3.221850917055341101e-02, -3.179163130997059161e-01, 1.195179957489883871e-01, 5.934472177549274807e-01, 2.722399925431610024e-01, 2.107303599884507439e-01, 1.795100907725384332e-01, -1.749014086043820249e-01, -6.270153011527627995e-02, 5.447460820244558882e-02, -1.740129686350050664e-01, -3.121419562457791175e-01, -3.855225776978739582e-01, -5.691126945182756192e-01, -1.104853391747537099e-02, -1.555046247293177808e-01, -5.426701689069473034e-01, -4.226617557756561228e-01, 5.141435876745285849e-02, -2.817007541292890216e-01, -5.861062249346702391e-01, -1.965957309546210730e-01
2.181093393652160373e-01, 3.834058103598268485e-01, 2.811665680039885928e-01, 4.236289465202679461e-01, 5.533619462120124011e-01, 1.787811999223936077e-01, -5.701322852038597233e-01, -2.562060024386085821e-01, 2.650337307287292665e-01, -1.220517846565799536e-02, -4.017467676380394037e-01, -3.049173059420171583e-01, 1.283176645212429079e-01, -1.994041869147440416e-01, 1.845051655201648128e-02, 4.465342227978492673e-01, 3.330093055922489498e-01, -7.025318897752813596e-01, -2.517479904508215238e-01, 6.530297057866550903e-01, -9.025684575894985309e-03, -7.674936790163578992e-01, 1.699174747925348006e-01, 6.149731755571378189e-01
-7.450526742992494636e-03, -9.933427341223875773e-02, -2.551282436170136392e-01, -3.106420391211281995e-01, -8.597413573674476950e-02, 1.915350270925667564e-01, 4.689555689951304535e-02, -3.612703319252181244e-01, -2.317908374915247927e-01, -5.582990780593257707e-01, -2.924175213604873202e-01, -2.637846733552159928e-01, -3.622106473640281932e-01, -3.486505399720198350e-01, -4.533574612556608985e-01, -3.973099486973805661e-01, 6.450513260146394368e-01, 1.990467771727653656e-01, -7.648513095891599223e-01, -9.782811310642491875e-02, 7.164363573963665743e-01, -1.727150000181426892e-01, -7.060250686798095199e-01, 3.434614330642238311e-01
1.448739275943538019e-01, 1.302183823415521413e-01, -9.011547808332703857e-02, 1.323385425689889705e-01, 1.718910434943276277e-01, -4.766393057141431189e-02, -4.074865283712031383e-01, -5.811361063457167742e-01, -1.291334726365387930e-01, -4.006351022192183309e-01, -5.012387074926425434e-01, -4.564830134597118727e-01, -1.064162278532763128e-01, -1.944183593684455091e-01, -1.181807587731270037e-01, 1.705716314740870210e-01, 7.325901619750820881e-01, -1.017817503213889474e-01, -5.055018676062624783e-01, 4.690952169520736792e-01, 5.923314590399347823e-01, -3.917201040310657745e-01, -2.229681858518355597e-01, 7.184118932253444889e-01
... 138 more rows
